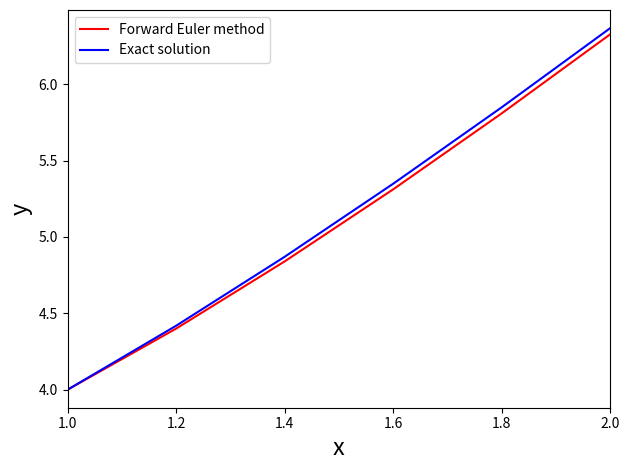

Recreate this plot in Python.

import matplotlib.pyplot as plt
import numpy as np

def feval(funcName, *args):
    return eval(funcName)(*args)


def forwardEuler(func, yinit, x_range, h):
    m = len(yinit) # Number of ODEs
    n = int((x_range[-1] - x_range[0])/h) # Number of sub-intervals
    
    x = x_range[0] # Initializes variable x
    y = yinit # Initializes variable y
    
    xsol = np.empty(0) # Creates an empty array for x
    xsol = np.append(xsol, x) # Fills in the first element of xsol

    ysol = np.empty(0) # Creates an empty array for y
    ysol = np.append(ysol, y) # Fills in the initial conditions

    for i in range(n):
        yprime = feval(func, x, y) # Evaluates dy/dx
        
        for j in range(m):
            y[j] = y[j] + h*yprime[j]
            
        x += h # Increase x-step
        xsol = np.append(xsol, x) # Saves it in the xsol array
        
        for r in range(len(y)):
            ysol = np.append(ysol, y[r]) # Saves all new y's 
            
    return [xsol, ysol]



def myFunc(x, y):
    dy = np.zeros((len(y)))
    dy[0] = 3*(1+x) - y[0]
    return dy


h = 0.2
x = np.array([1.0, 2.0])
yinit = np.array([4.0])


[ts, ys] = forwardEuler('myFunc', yinit, x, h)


# Calculates the exact solution, for comparison
dt = int((x[-1] - x[0]) / h)
t = [x[0]+i*h for i in range(dt+1)]
yexact = []
for i in range(dt+1):
    ye = 3*t[i] + np.exp(1-t[i])
    yexact.append(ye)


plt.plot(ts, ys, 'r')
plt.plot(t, yexact, 'b')
plt.xlim(x[0], x[1])
plt.legend(["Forward Euler method", 
            "Exact solution"], loc=2)
plt.xlabel('x', fontsize=17)
plt.ylabel('y', fontsize=17)
plt.tight_layout()
plt.show()

